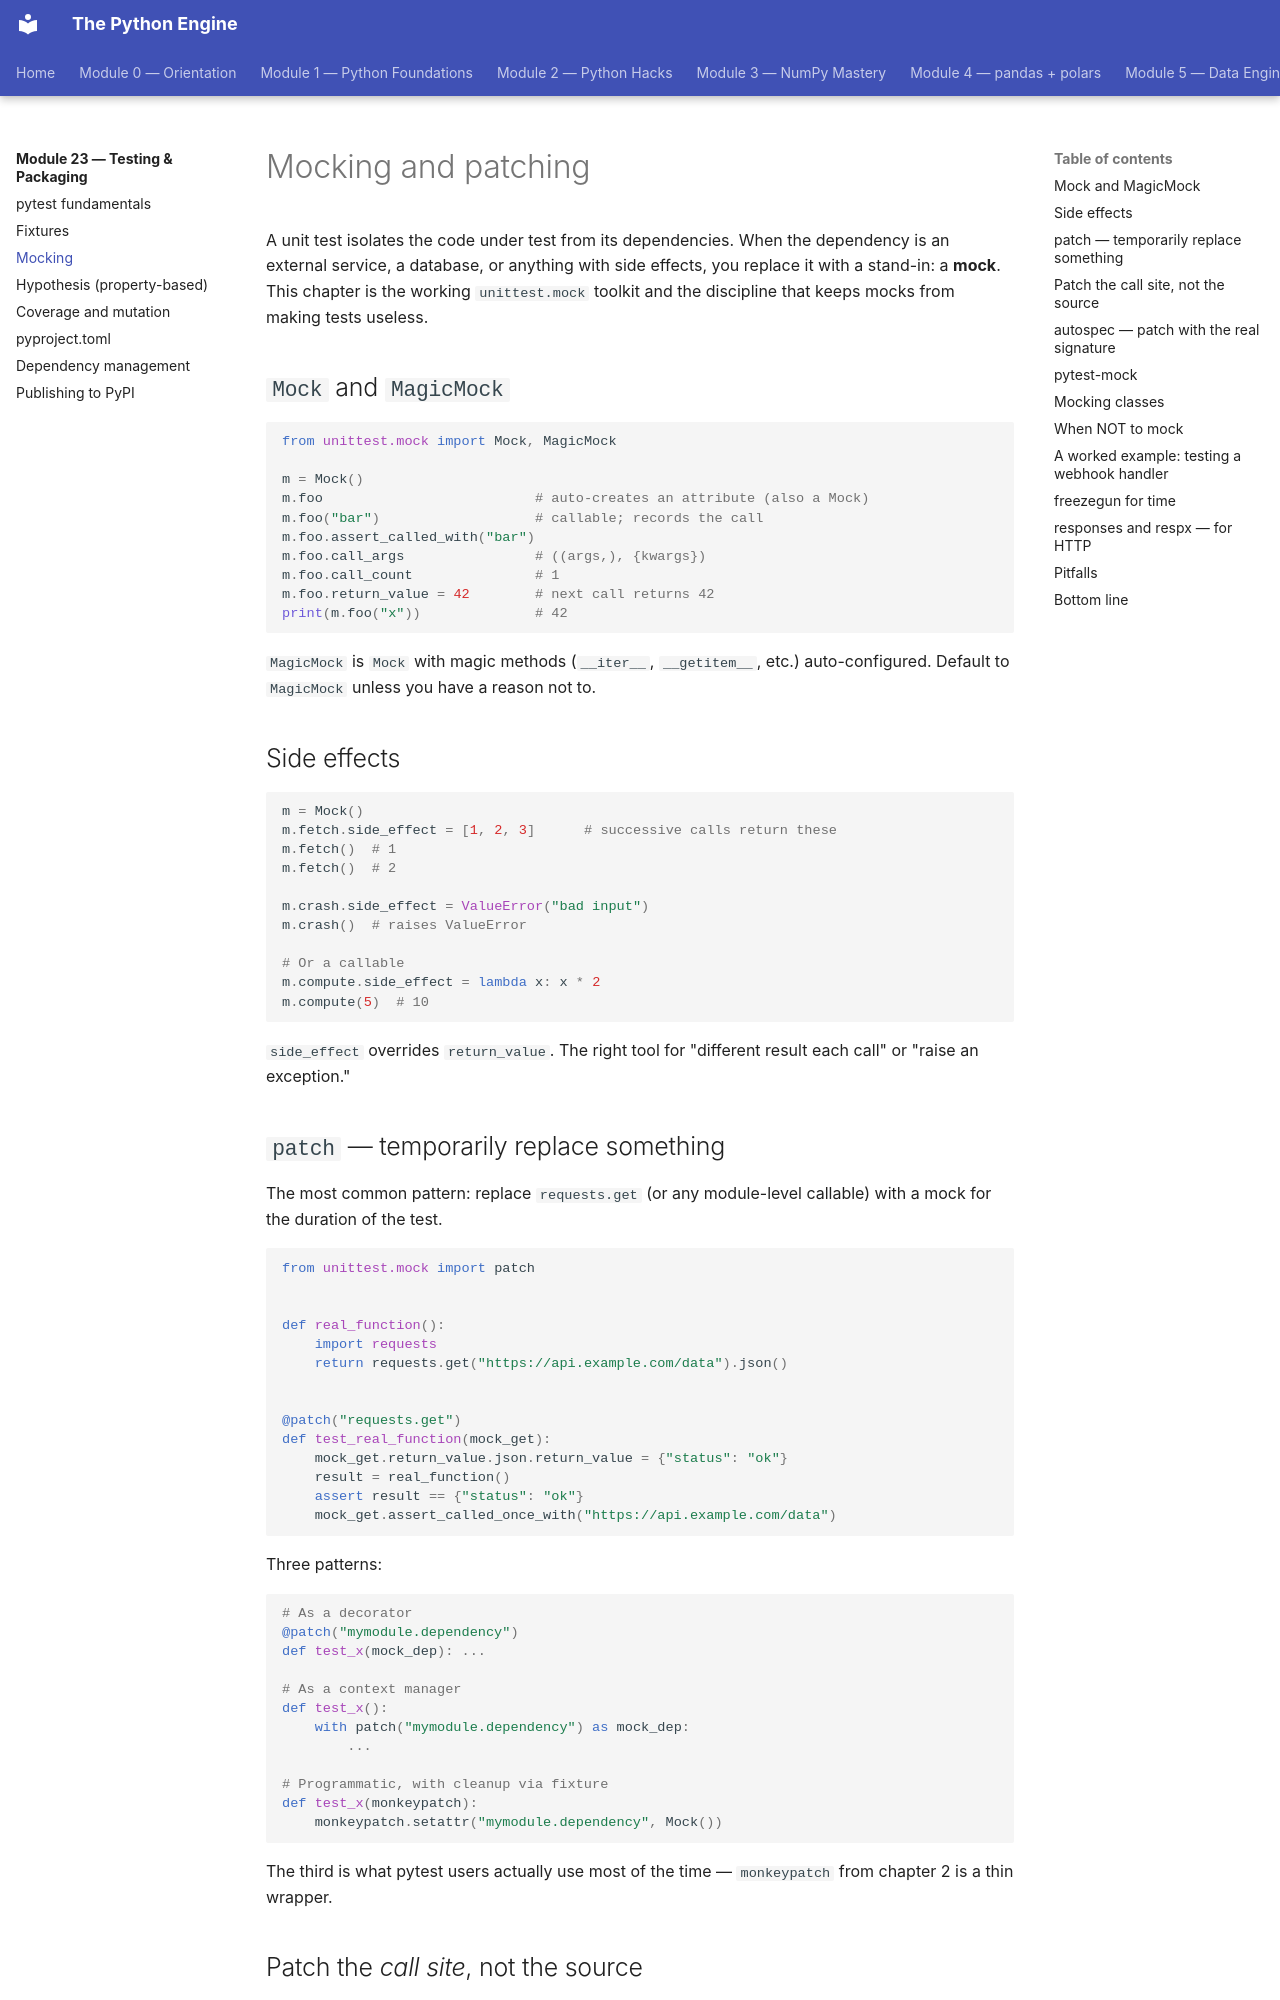

repository: billyribeiro-ux/python-engine · page: 23-testing-packaging/03-mocking/index.html · generator: mkdocs

# Mocking and patching

A unit test isolates the code under test from its dependencies. When the dependency is an external service, a database, or anything with side effects, you replace it with a stand-in: a **mock**. This chapter is the working `unittest.mock` toolkit and the discipline that keeps mocks from making tests useless.

## `Mock` and `MagicMock`

```python
from unittest.mock import Mock, MagicMock

m = Mock()
m.foo                          # auto-creates an attribute (also a Mock)
m.foo("bar")                   # callable; records the call
m.foo.assert_called_with("bar")
m.foo.call_args                # ((args,), {kwargs})
m.foo.call_count               # 1
m.foo.return_value = 42        # next call returns 42
print(m.foo("x"))              # 42
```

`MagicMock` is `Mock` with magic methods (`__iter__`, `__getitem__`, etc.) auto-configured. Default to `MagicMock` unless you have a reason not to.

## Side effects

```python
m = Mock()
m.fetch.side_effect = [1, 2, 3]      # successive calls return these
m.fetch()  # 1
m.fetch()  # 2

m.crash.side_effect = ValueError("bad input")
m.crash()  # raises ValueError

# Or a callable
m.compute.side_effect = lambda x: x * 2
m.compute(5)  # 10
```

`side_effect` overrides `return_value`. The right tool for "different result each call" or "raise an exception."

## `patch` — temporarily replace something

The most common pattern: replace `requests.get` (or any module-level callable) with a mock for the duration of the test.

```python
from unittest.mock import patch


def real_function():
    import requests
    return requests.get("https://api.example.com/data").json()


@patch("requests.get")
def test_real_function(mock_get):
    mock_get.return_value.json.return_value = {"status": "ok"}
    result = real_function()
    assert result == {"status": "ok"}
    mock_get.assert_called_once_with("https://api.example.com/data")
```

Three patterns:

```python
# As a decorator
@patch("mymodule.dependency")
def test_x(mock_dep): ...

# As a context manager
def test_x():
    with patch("mymodule.dependency") as mock_dep:
        ...

# Programmatic, with cleanup via fixture
def test_x(monkeypatch):
    monkeypatch.setattr("mymodule.dependency", Mock())
```

The third is what pytest users actually use most of the time — `monkeypatch` from chapter 2 is a thin wrapper.
